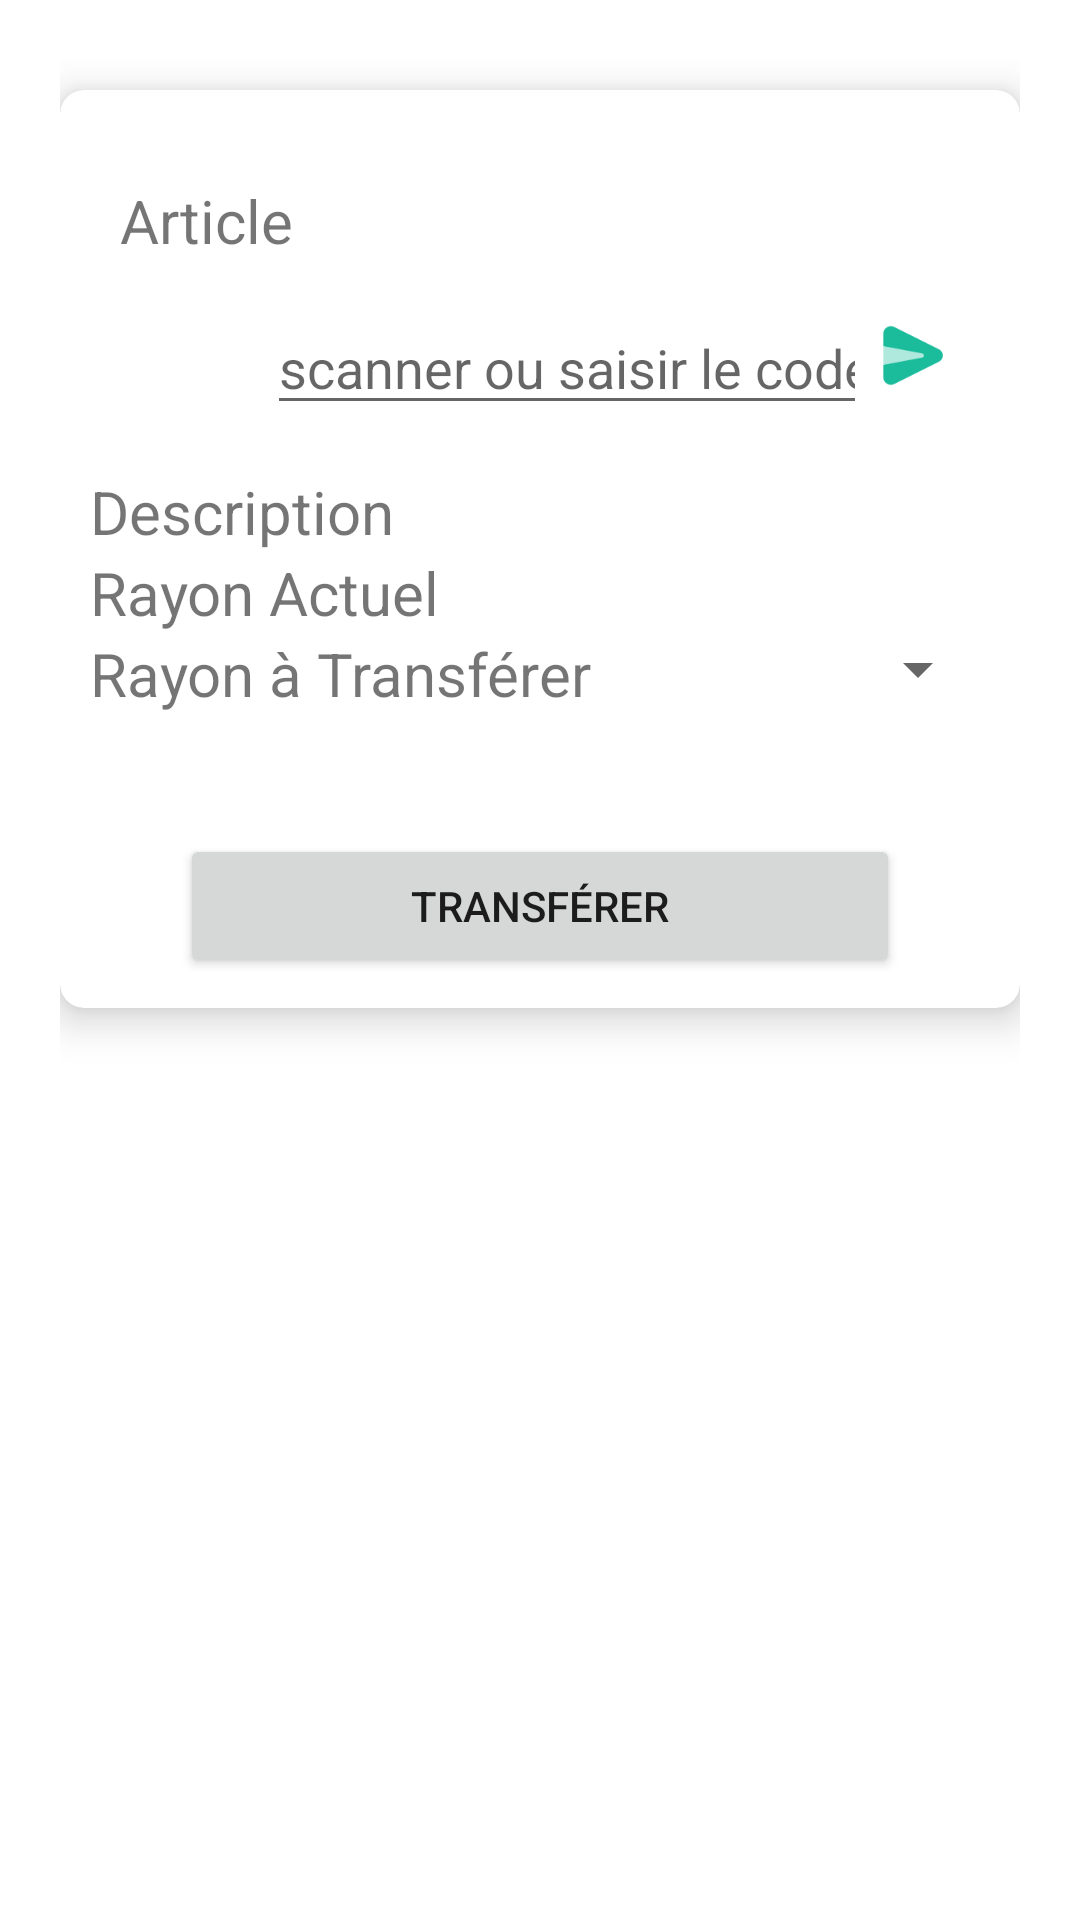

The Android layout XML behind this screen, and the referenced resources:
<!-- AndroidManifest.xml: application theme Theme.IndigoGestionStock -->
<!-- res/layout/fragment_transfert.xml -->
<?xml version="1.0" encoding="utf-8"?>
<FrameLayout xmlns:android="http://schemas.android.com/apk/res/android"
    xmlns:app="http://schemas.android.com/apk/res-auto"
    xmlns:tools="http://schemas.android.com/tools"
    android:layout_width="match_parent"
    android:layout_height="match_parent"

    tools:context=".Fragments.TransfertFragment">


    <LinearLayout
        android:layout_width="match_parent"
        android:layout_height="match_parent"
        android:layout_margin="20dp"
        android:orientation="vertical">


        <androidx.cardview.widget.CardView
            android:layout_width="match_parent"
            android:layout_height="wrap_content"
            android:layout_marginTop="10dp"
            app:cardCornerRadius="8dp"
            app:cardElevation="8dp">

            <LinearLayout
                android:layout_width="match_parent"
                android:layout_height="wrap_content"
                android:layout_margin="10dp"
                android:orientation="vertical">

                <LinearLayout
                    android:layout_width="match_parent"
                    android:layout_height="wrap_content"
                    android:layout_margin="10dp"
                    android:orientation="vertical">

                    <TextView
                        android:layout_width="wrap_content"
                        android:layout_height="wrap_content"
                        android:layout_marginTop="10dp"
                        android:text="@string/article"
                        android:textSize="20dp" />

                    <LinearLayout
                        android:layout_width="match_parent"
                        android:layout_height="wrap_content"
                        android:layout_marginTop="10dp"
                        android:orientation="horizontal">

                        <androidx.constraintlayout.widget.ConstraintLayout
                            android:layout_width="match_parent"
                            android:layout_height="wrap_content">

                            <Button
                                android:id="@+id/qr"
                                android:layout_width="50dp"
                                android:layout_height="50dp"
                                android:layout_marginEnd="276dp"
                                android:layout_marginRight="276dp"
                                android:background="@drawable/codeabarre"
                                app:layout_constraintBottom_toBottomOf="parent"
                                app:layout_constraintEnd_toEndOf="parent"
                                app:layout_constraintStart_toStartOf="parent"
                                app:layout_constraintTop_toTopOf="parent"
                                app:layout_constraintVertical_bias="0.0" />

                            <EditText
                                android:id="@+id/qrt"
                                android:layout_width="200dp"
                                android:layout_height="wrap_content"
                                android:layout_marginStart="72dp"
                                android:layout_marginLeft="72dp"
                                android:hint="@string/scanner_le_code"
                                android:inputType="text"
                                app:layout_constraintBottom_toBottomOf="parent"
                                app:layout_constraintEnd_toEndOf="@+id/send"
                                app:layout_constraintHorizontal_bias="0.0"
                                app:layout_constraintStart_toStartOf="@+id/qr"
                                app:layout_constraintTop_toTopOf="parent"
                                app:layout_constraintVertical_bias="0.4" />

                            <ImageView
                                android:id="@+id/send"
                                android:layout_width="25dp"
                                android:layout_height="25dp"
                                android:background="@drawable/send"
                                app:layout_constraintBottom_toBottomOf="parent"
                                app:layout_constraintEnd_toEndOf="parent"
                                app:layout_constraintHorizontal_bias="0.986"
                                app:layout_constraintStart_toStartOf="parent"
                                app:layout_constraintTop_toTopOf="parent"
                                app:layout_constraintVertical_bias="0.36" />
                        </androidx.constraintlayout.widget.ConstraintLayout>


                    </LinearLayout>

                </LinearLayout>


                <LinearLayout
                    android:id="@+id/LLdescription"
                    android:layout_width="match_parent"
                    android:layout_height="wrap_content"
                    android:orientation="horizontal">

                    <TextView

                        android:layout_width="wrap_content"
                        android:layout_height="wrap_content"
                        android:text="Description"
                        android:textSize="20dp" />

                    <TextView
                        android:id="@+id/description"
                        android:layout_width="match_parent"
                        android:layout_height="wrap_content"
                        android:layout_marginLeft="10dp"
                        android:inputType="text"
                        android:textColor="@color/black"
                        android:textSize="20dp" />

                </LinearLayout>


                <LinearLayout
                    android:id="@+id/LLRayonActuel"
                    android:layout_width="match_parent"
                    android:layout_height="wrap_content"
                    android:orientation="horizontal">

                    <TextView

                        android:layout_width="wrap_content"
                        android:layout_height="wrap_content"
                        android:text="Rayon Actuel"
                        android:textSize="20dp" />

                    <TextView
                        android:id="@+id/rayonActuel"
                        android:layout_width="match_parent"
                        android:layout_height="wrap_content"
                        android:layout_marginLeft="10dp"
                        android:inputType="text"
                        android:textColor="@color/black"
                        android:textSize="20dp" />

                </LinearLayout>

                <LinearLayout
                    android:id="@+id/LLRayonTransfert"
                    android:layout_width="match_parent"
                    android:layout_height="wrap_content"
                    android:orientation="horizontal">

                    <TextView

                        android:layout_width="wrap_content"
                        android:layout_height="wrap_content"
                        android:text="Rayon à Transférer"
                        android:textSize="20dp" />

                    <Spinner
                        android:id="@+id/spinnerRayon"
                        android:layout_width="match_parent"
                        android:layout_height="wrap_content"
                        android:layout_marginLeft="10dp" />

                </LinearLayout>


                <Button
                    android:id="@+id/btnTransférer"
                    android:layout_width="match_parent"
                    android:layout_height="wrap_content"
                    android:layout_marginLeft="30dp"
                    android:layout_marginTop="40dp"
                    android:layout_marginRight="30dp"
                    android:text="Transférer" />
            </LinearLayout>

        </androidx.cardview.widget.CardView>

    </LinearLayout>


</FrameLayout>
<!-- resources referenced by this layout -->
<resources>
  <!-- drawable send: png bitmap (drawable, 1535 bytes) -->
  <string name="article">Article</string>
  <string name="scanner_le_code">scanner ou saisir le code a barre</string>
  <style name="Theme.IndigoGestionStock" parent="Theme.MaterialComponents.DayNight.NoActionBar">
          
          <item name="colorPrimary">#1B52A9</item>
          <item name="colorPrimaryVariant">@color/purple_700</item>
          <item name="colorOnPrimary">@color/white</item>
          
          <item name="colorSecondary">@color/teal_200</item>
          <item name="colorSecondaryVariant">@color/teal_700</item>
          <item name="colorOnSecondary">@color/black</item>
          
          <item name="android:statusBarColor" tools:targetApi="l">?attr/colorPrimaryVariant</item>
          
      </style>
  <!-- not gathered from this repository: default colours our renderer supplied (Android Studio template values) -->
  <color name="purple_700">#FF3700B3</color>
  <color name="teal_200">#FF03DAC5</color>
  <color name="teal_700">#FF018786</color>
  <color name="black">#FF000000</color>
  <color name="white">#FFFFFFFF</color>
</resources>
